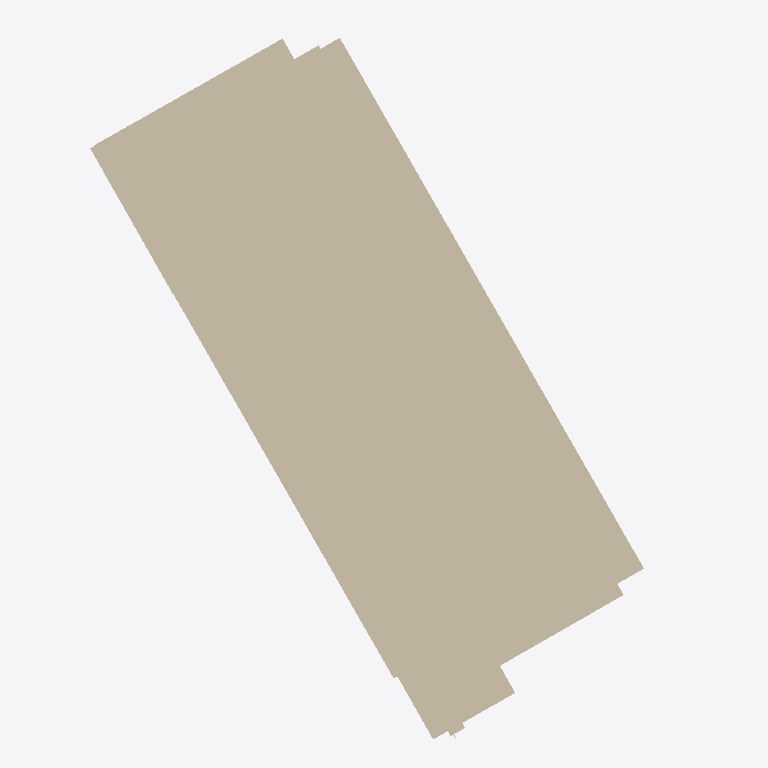
Plan cut of the same IFC building model at storey 'My Storey' (level 0.00 m, cut at 1.40 m), seen from above with north up, elements coloured by IFC class (only those large enough to see are counted): 48 walls (beige). Cut surfaces are drawn darker.
Extent 20.1 m × 24.3 m × 12.3 m (x, y, z). Storeys (1): My Storey at 0.00 m. Elements (623): 623 IfcWall.

HEADER;
FILE_DESCRIPTION(('ViewDefinition[DesignTransferView]'),'2;1');
FILE_NAME('MaisonLyonObject.ifc','2025-06-03T12:09:23+02:00',(''),(''),'IfcOpenShell 0.8.3-alpha250602','Bonsai 0.8.3-alpha250602-0aae576','Nobody');
FILE_SCHEMA(('IFC4'));
ENDSEC;
DATA;
#1=IFCPROJECT('2DnGx4qkjAsfUmncIDWogw',$,'My Project',$,$,$,$,(#14,#26),#9);
#31=IFCSITE('2PZ3Kxvzz0_9xY6_n7Ee0G',$,'My Site',$,$,#54,$,$,$,$,$,$,$,$);
#37=IFCBUILDING('1Dbtm6nEb6yhOrW9AeJ5et',$,'My Building',$,$,#60,$,$,$,$,$,$);
#43=IFCBUILDINGSTOREY('1cuuiOIsj4fwu2Wb4PNP4N',$,'My Storey',$,$,#66,$,$,$,$);
#2095=IFCWALL('1wDsBbHan2Y8nU$0$HTHsr',$,'CustomCube',$,$,#2236,#2105,$,.SOLIDWALL.);
#1423=IFCWALL('0A_ioF3$z93fHAJFkH0Se5',$,'CustomCube',$,$,#1883,#1433,$,.SOLIDWALL.);
#1544=IFCWALL('1i3ogaUuTAQffZHZzD7atH',$,'CustomCube',$,$,#1938,#1554,$,.SOLIDWALL.);
#2128=IFCWALL('3Uy_wg1kH3$BJfQoi0DfOE',$,'CustomCube',$,$,#2251,#2138,$,.SOLIDWALL.);
#5380=IFCWALL('1NRTfqGzT0dgcHR1dQfWhi',$,'CustomCube',$,$,#5505,#5390,$,.SOLIDWALL.);
#3881=IFCWALL('0AD0MFf09EwvMDIaiFYmAM',$,'CustomCube',$,$,#4125,#3891,$,.SOLIDWALL.);
#5997=IFCWALL('3RlROrNOn1kx572VGDAofE',$,'CustomCube',$,$,#6155,#6007,$,.SOLIDWALL.);
#1643=IFCWALL('0hdMEhCVf0Rec28RySjHOb',$,'CustomCube',$,$,#1983,#1653,$,.SOLIDWALL.);
#6317=IFCWALL('3mbpc26jDC2eVMJDq4qUMi',$,'CustomCube',$,$,#6497,#6327,$,.SOLIDWALL.);
#1434=IFCWALL('0bjMUjnhzFSuDR9LsrJYz7',$,'CustomCube',$,$,#1888,#1444,$,.SOLIDWALL.);
#2216=IFCWALL('2lyCY1d_L1ORXWvwroqOXR',$,'CustomCube',$,$,#2291,#2226,$,.SOLIDWALL.);
#4350=IFCWALL('3UM0n3h2L8IO1ORJJssxQV',$,'CustomCube',$,$,#4567,#4360,$,.SOLIDWALL.);
#1577=IFCWALL('0YD6T3pm13GvzTLhNkJPPb',$,'CustomCube',$,$,#1953,#1587,$,.SOLIDWALL.);
#5391=IFCWALL('1ONvIIabf5Sf8HZiKRI4Dn',$,'CustomCube',$,$,#5510,#5401,$,.SOLIDWALL.);
#1522=IFCWALL('30frD_qeX7nwN0PYH6w2AH',$,'CustomCube',$,$,#1928,#1532,$,.SOLIDWALL.);
#442=IFCWALL('3xWELDhWv0EwmV$gD2H$Xd',$,'CustomCube',$,$,#704,#452,$,.SOLIDWALL.);
#409=IFCWALL('1uYkXPJcHFE97Qurg1$sQ5',$,'CustomCube',$,$,#689,#419,$,.SOLIDWALL.);
#420=IFCWALL('3sID4zfa998Aj1BX$NYGIp',$,'CustomCube',$,$,#694,#430,$,.SOLIDWALL.);
#90=IFCWALL('2GLAyPU_X5dRJe7iKLbuKR',$,'CustomCube',$,$,#544,#100,$,.SOLIDWALL.);
#277=IFCWALL('3lY5SJ8zz0Pw95l4cGtfeP',$,'CustomCube',$,$,#629,#287,$,.SOLIDWALL.);
#872=IFCWALL('0UQE$fqxH6qgYRazU7CSr$',$,'CustomCube',$,$,#1266,#882,$,.SOLIDWALL.);
#156=IFCWALL('1EWYJ4ZVTFEeRZKq4bw8qi',$,'CustomCube',$,$,#574,#166,$,.SOLIDWALL.);
#1125=IFCWALL('0Eflt9uBv5dhVrSi0OBjxC',$,'CustomCube',$,$,#1381,#1135,$,.SOLIDWALL.);
#332=IFCWALL('2tXsQ$RnvCmPX5_enxhCpl',$,'CustomCube',$,$,#654,#342,$,.SOLIDWALL.);
#806=IFCWALL('08RAgZDujDYwwmtV3S$nFd',$,'CustomCube',$,$,#1236,#816,$,.SOLIDWALL.);
#112=IFCWALL('33q4Z5e7r8EfLshwouRA_8',$,'CustomCube',$,$,#554,#122,$,.SOLIDWALL.);
#850=IFCWALL('1voNJqzRz43gEWryt7T_Tb',$,'CustomCube',$,$,#1256,#860,$,.SOLIDWALL.);
#817=IFCWALL('2avRlhB5n25ufmZRvQWg6r',$,'CustomCube',$,$,#1241,#827,$,.SOLIDWALL.);
#5699=IFCWALL('0WHuhszxnAsR8TzniRwQeC',$,'CustomCube',$,$,#5845,#5709,$,.SOLIDWALL.);
#376=IFCWALL('0NM71ISeDBYwGQSW8CNqxO',$,'CustomCube',$,$,#674,#386,$,.SOLIDWALL.);
#1753=IFCWALL('3yncSGLvr1PBYTIcoLP2g3',$,'CustomCube',$,$,#2033,#1763,$,.SOLIDWALL.);
#740=IFCWALL('1HDVhOy1L07OZigIRWdM20',$,'CustomCube',$,$,#1206,#750,$,.SOLIDWALL.);
#200=IFCWALL('3VetMwJqbA_APqP7NYb227',$,'CustomCube',$,$,#594,#210,$,.SOLIDWALL.);
#431=IFCWALL('3eD3uVvu5BixlNnGJCD2CR',$,'CustomCube',$,$,#699,#441,$,.SOLIDWALL.);
#101=IFCWALL('1sPAWqgv1DYxvolJ6CLpR9',$,'CustomCube',$,$,#549,#111,$,.SOLIDWALL.);
#2600=IFCWALL('2wg9MvWbj17enPijfw1PTh',$,'CustomCube',$,$,#2843,#2610,$,.SOLIDWALL.);
#310=IFCWALL('0w6Bk$Fnv2vgNRGBCzcDDT',$,'CustomCube',$,$,#644,#320,$,.SOLIDWALL.);
#1037=IFCWALL('1tDZ5q1t96HPw1E3VoPRQi',$,'CustomCube',$,$,#1341,#1047,$,.SOLIDWALL.);
#321=IFCWALL('3fhY6HRHn9MAsgTKhCKzaS',$,'CustomCube',$,$,#649,#331,$,.SOLIDWALL.);
#1059=IFCWALL('1_NcDRPHf7kB39KAAd0I_s',$,'CustomCube',$,$,#1351,#1069,$,.SOLIDWALL.);
#475=IFCWALL('083jndoAr8ZQhHNZxkLWml',$,'CustomCube',$,$,#719,#485,$,.SOLIDWALL.);
#828=IFCWALL('12vKl7Va17euJVU1ydpbjX',$,'CustomCube',$,$,#1246,#838,$,.SOLIDWALL.);
#839=IFCWALL('3ORynqfyj8wv0svWJDmP58',$,'CustomCube',$,$,#1251,#849,$,.SOLIDWALL.);
#1169=IFCWALL('149noczMX43xHnKZo$XMBq',$,'CustomCube',$,$,#1401,#1179,$,.SOLIDWALL.);
#1720=IFCWALL('219ucVdEf1UvHRAj9JoAJz',$,'CustomCube',$,$,#2018,#1730,$,.SOLIDWALL.);
#387=IFCWALL('0UJd3uxTH3GuA2woZwipPd',$,'CustomCube',$,$,#679,#397,$,.SOLIDWALL.);
#4628=IFCWALL('3jsPJCXhrFTfppZKdzMOSe',$,'CustomCube',$,$,#4687,#4638,$,.SOLIDWALL.);
#1081=IFCWALL('1Nxy3BuU90$RMYzWXC4SIh',$,'CustomCube',$,$,#1361,#1091,$,.SOLIDWALL.);
ENDSEC;
